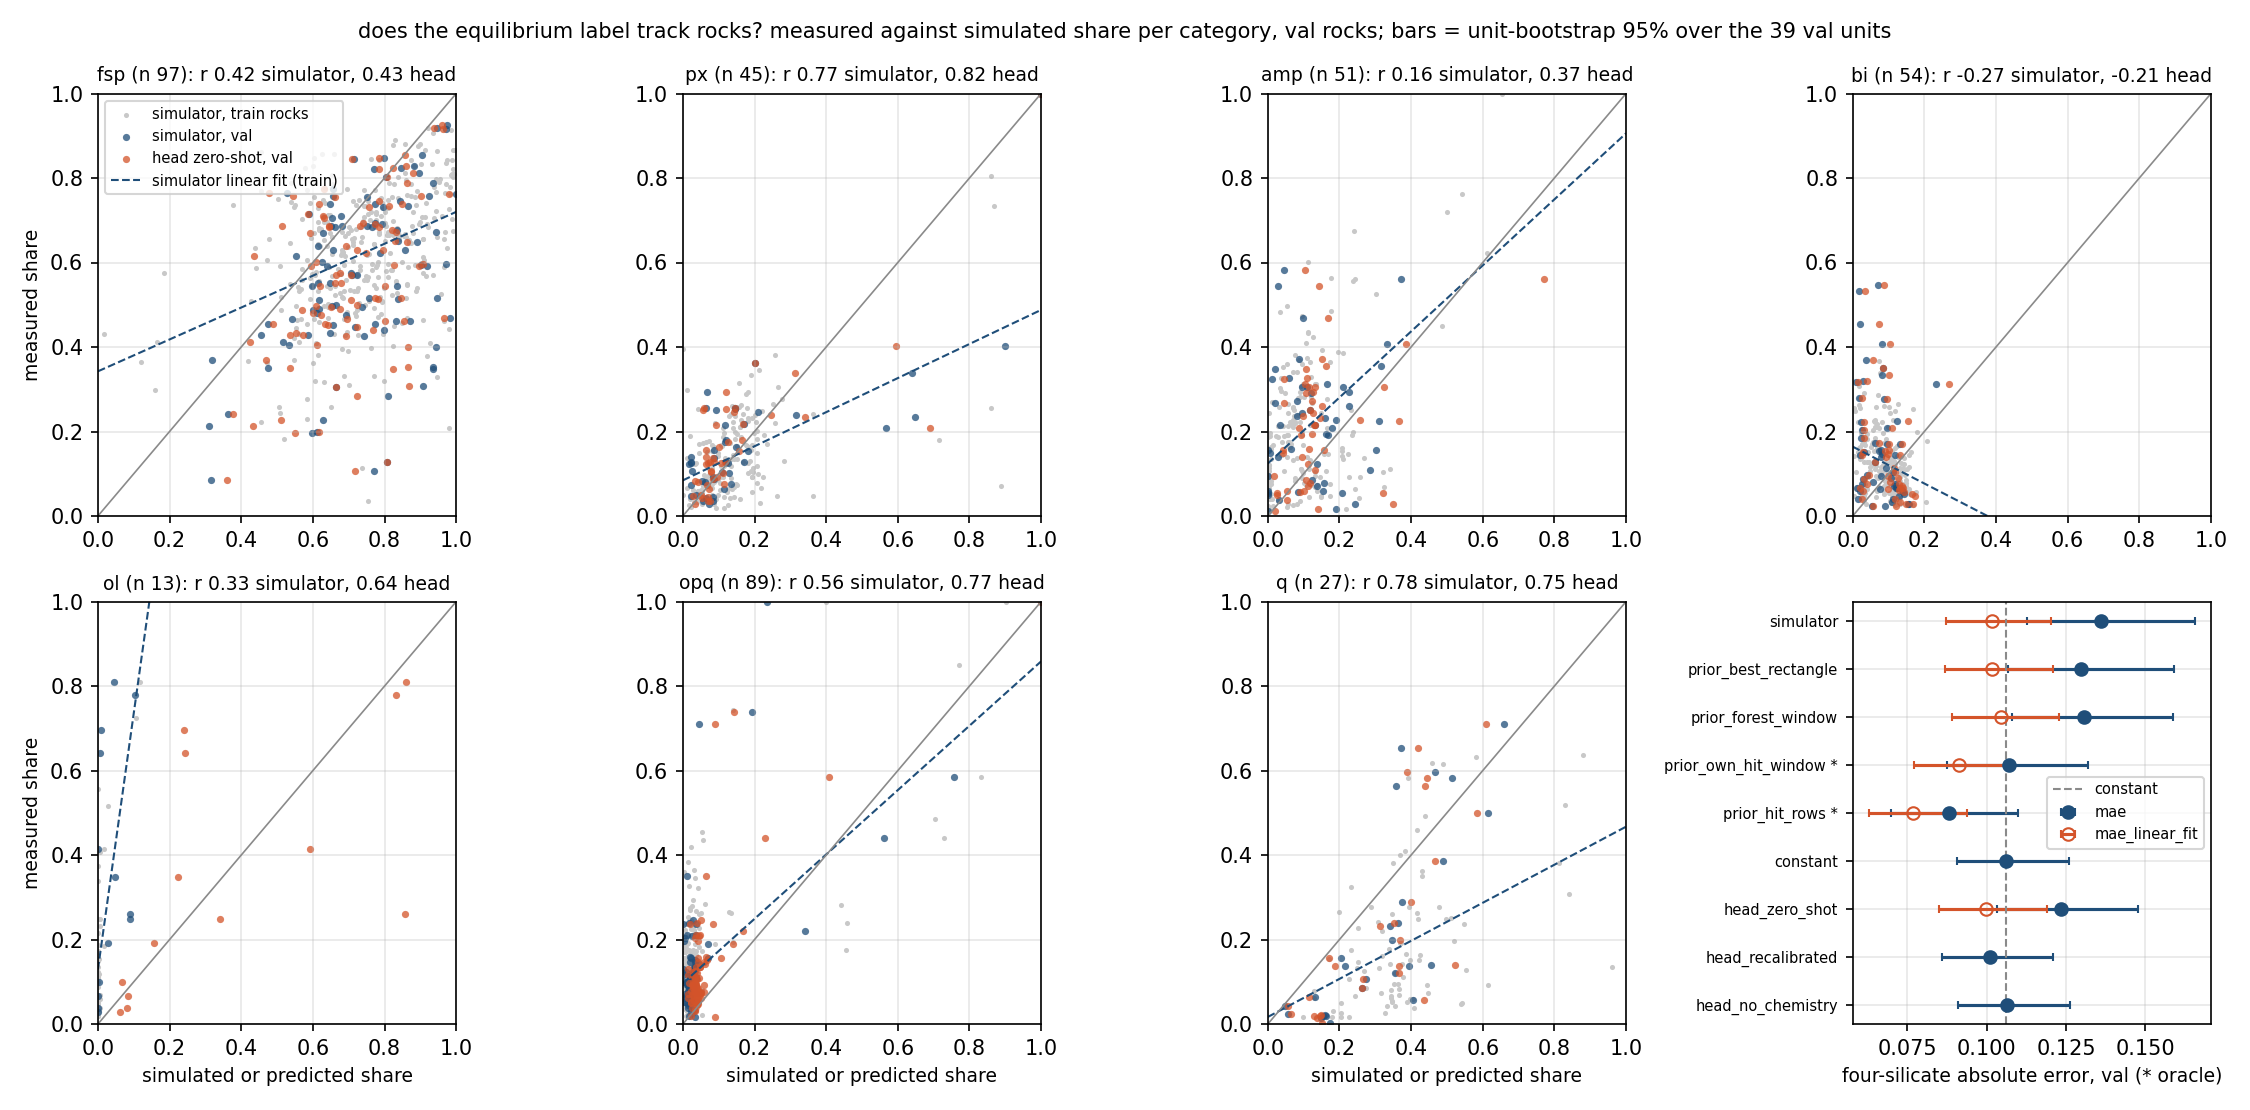

The data file committed next to this chart (first rows):
source, category, oracle, n_rocks, mae, mae_lo, mae_hi, pearson_r, pearson_r_lo, pearson_r_hi, mae_linear_fit, mae_linear_fit_lo, mae_linear_fit_hi, mae_minus_constant, mae_minus_constant_lo, mae_minus_constant_hi, mae_linear_fit_minus_constant, mae_linear_fit_minus_constant_lo, mae_linear_fit_minus_constant_hi
simulator, fsp, False, 97, 0.1869, 0.1457, 0.23, 0.423, 0.1821, 0.6429, 0.1428, 0.116, 0.1709, 0.02909, -0.01119, 0.06411, -0.01506, -0.02981, -0.002575
simulator, px, False, 45, 0.09063, 0.05267, 0.1377, 0.7656, 0.3021, 0.8339, 0.06214, 0.0464, 0.08312, 0.02263, -0.01602, 0.06376, -0.005858, -0.01596, 0.002677
simulator, amp, False, 51, 0.1417, 0.1018, 0.1973, 0.1636, -0.2763, 0.5425, 0.109, 0.0846, 0.1497, 0.03722, 0.008565, 0.06802, 0.004572, -0.0139, 0.02245
simulator, bi, False, 54, 0.1248, 0.08832, 0.1716, -0.2714, -0.5528, 0.1235, 0.09231, 0.06742, 0.124, 0.03087, 0.01391, 0.05195, -0.001576, -0.007394, 0.004351
simulator, ol, False, 13, 0.323, 0.04593, 0.4147, 0.3315, -0.3186, 1.0, 0.1846, 0.05624, 0.2292, 0.1409, -0.04131, 0.195, 0.002594, -0.02548, 0.03885
simulator, opq, False, 89, 0.1047, 0.07423, 0.139, 0.5645, 0.1568, 0.8687, 0.06022, 0.04081, 0.08208, 0.04481, 0.02445, 0.07005, 0.0002927, -0.004515, 0.005642
simulator, q, False, 27, 0.1436, 0.1112, 0.1838, 0.776, 0.5683, 0.9102, 0.1214, 0.07085, 0.1817, -0.02107, -0.08801, 0.02825, -0.04331, -0.06359, -0.02305
simulator, silicate, False, 101, 0.136, 0.1126, 0.1656, 0.2702, 0.04025, 0.4324, 0.1016, 0.08709, 0.1201, 0.02995, 0.01617, 0.04317, -0.00448, -0.01133, 0.001695
simulator, other, False, 100, 0.1905, 0.09104, 0.2301, 0.5573, 0.3428, 0.8699, 0.1221, 0.06851, 0.1506, 0.0549, -0.009395, 0.08165, -0.01347, -0.025, 0.0004219
simulator, mean7, False, 106, 0.1593, 0.1079, 0.1881, 0.3933, 0.2026, 0.4931, 0.1104, 0.08284, 0.1295, 0.04064, 0.009761, 0.05646, -0.008335, -0.01414, -0.001024
prior_best_rectangle, fsp, False, 97, 0.1733, 0.1349, 0.2156, 0.4342, 0.2076, 0.6431, 0.1429, 0.115, 0.1719, 0.01545, -0.02385, 0.04937, -0.01491, -0.02838, -0.003673
prior_best_rectangle, px, False, 45, 0.1029, 0.0555, 0.1654, 0.7231, 0.2628, 0.7936, 0.06701, 0.04844, 0.09116, 0.03492, -0.01273, 0.09042, -0.0009904, -0.01081, 0.007494
prior_best_rectangle, amp, False, 51, 0.1231, 0.09293, 0.1714, 0.2266, -0.2558, 0.587, 0.1027, 0.07719, 0.1443, 0.01862, -0.005104, 0.04408, -0.001746, -0.02085, 0.01566
prior_best_rectangle, bi, False, 54, 0.1197, 0.0826, 0.166, -0.1055, -0.4347, 0.2847, 0.09434, 0.06891, 0.1279, 0.02577, 0.008736, 0.04608, 0.0004454, -0.003519, 0.004286
prior_best_rectangle, ol, False, 13, 0.3556, 0.04668, 0.4592, , , , 0.1936, 0.06829, 0.2385, 0.1736, -0.04016, 0.2383, 0.01156, -0.002388, 0.02426
prior_best_rectangle, opq, False, 89, 0.1135, 0.07782, 0.1535, 0.3481, -0.2238, 0.7152, 0.06118, 0.04154, 0.0831, 0.05353, 0.02725, 0.08599, 0.001255, -0.003207, 0.006257
prior_best_rectangle, q, False, 27, 0.1644, 0.131, 0.2033, 0.7695, 0.5616, 0.9065, 0.1195, 0.06954, 0.1791, -0.0003425, -0.07482, 0.05428, -0.04517, -0.06656, -0.02403
prior_best_rectangle, silicate, False, 101, 0.1297, 0.1066, 0.1591, 0.3196, 0.1011, 0.4726, 0.1018, 0.08695, 0.121, 0.02369, 0.01146, 0.03721, -0.004299, -0.01019, 0.001202
prior_best_rectangle, other, False, 100, 0.2111, 0.102, 0.2556, 0.5588, 0.2639, 0.7611, 0.1248, 0.07251, 0.1534, 0.07558, -0.001442, 0.1071, -0.01079, -0.01982, -0.002095
prior_best_rectangle, mean7, False, 106, 0.1646, 0.1083, 0.1945, 0.3993, 0.2063, 0.5096, 0.1116, 0.08413, 0.131, 0.04593, 0.00884, 0.06343, -0.00708, -0.01206, -0.002064
prior_forest_window, fsp, False, 97, 0.1793, 0.1395, 0.2238, 0.3595, 0.1059, 0.608, 0.1451, 0.1168, 0.1754, 0.02141, -0.01311, 0.05328, -0.01277, -0.02795, 0.001581
prior_forest_window, px, False, 45, 0.0892, 0.05398, 0.1284, 0.7772, 0.273, 0.8429, 0.06447, 0.04818, 0.08532, 0.0212, -0.01594, 0.0544, -0.003528, -0.01547, 0.006387
prior_forest_window, amp, False, 51, 0.1322, 0.1012, 0.179, 0.1797, -0.1783, 0.5268, 0.1131, 0.08363, 0.1536, 0.02771, 0.004841, 0.05008, 0.008616, -0.01856, 0.03492
prior_forest_window, bi, False, 54, 0.1216, 0.08863, 0.1651, -0.1853, -0.5103, 0.1967, 0.09484, 0.06949, 0.1276, 0.02772, 0.01091, 0.04612, 0.0009521, -0.003612, 0.005079
prior_forest_window, ol, False, 13, 0.2998, 0.04496, 0.3856, 0.1299, -0.6291, 1, 0.211, 0.05016, 0.2682, 0.1178, -0.04242, 0.1673, 0.02894, -0.01862, 0.04937
prior_forest_window, opq, False, 89, 0.11, 0.08011, 0.1439, 0.5818, 0.2107, 0.8664, 0.06297, 0.03924, 0.0911, 0.05011, 0.03054, 0.0755, 0.003045, -0.005437, 0.01379
prior_forest_window, q, False, 27, 0.1514, 0.1207, 0.1841, 0.7583, 0.5738, 0.8859, 0.1186, 0.07387, 0.173, -0.01333, -0.08238, 0.03675, -0.0461, -0.07163, -0.02223
prior_forest_window, silicate, False, 101, 0.1306, 0.1079, 0.1587, 0.2828, 0.08297, 0.4196, 0.1044, 0.08893, 0.1229, 0.02451, 0.01078, 0.03728, -0.001683, -0.01054, 0.006551
prior_forest_window, other, False, 100, 0.1871, 0.09553, 0.2227, 0.49, 0.2202, 0.8523, 0.1309, 0.06691, 0.1619, 0.05153, -0.007009, 0.07626, -0.004705, -0.02571, 0.007912
prior_forest_window, mean7, False, 106, 0.1548, 0.1065, 0.1818, 0.3716, 0.1848, 0.486, 0.1157, 0.08353, 0.1361, 0.03609, 0.007247, 0.05064, -0.002978, -0.0134, 0.004072
prior_own_hit_window, fsp, True, 97, 0.1473, 0.1052, 0.1917, 0.5943, 0.3268, 0.8006, 0.1213, 0.09382, 0.1517, -0.01055, -0.0531, 0.02694, -0.03658, -0.05728, -0.01923
prior_own_hit_window, px, True, 45, 0.06863, 0.04731, 0.08823, 0.8601, 0.3699, 0.9302, 0.05788, 0.0438, 0.07608, 0.0006358, -0.02409, 0.02525, -0.01012, -0.02348, 0.002131
prior_own_hit_window, amp, True, 51, 0.1027, 0.07645, 0.1439, 0.5067, 0.2451, 0.727, 0.08997, 0.06826, 0.1235, -0.001794, -0.01886, 0.01515, -0.01449, -0.03768, 0.004679
prior_own_hit_window, bi, True, 54, 0.11, 0.07558, 0.154, 0.06534, -0.2737, 0.4094, 0.09572, 0.06971, 0.1299, 0.01615, -0.000142, 0.03523, 0.001832, -0.001899, 0.00547
prior_own_hit_window, ol, True, 9, 0.2224, 0.03413, 0.325, -0.01443, -0.3807, 1.0, 0.1722, 0.04403, 0.2454, 0.04035, -0.07973, 0.1006, -0.009844, -0.06167, 0.02116
prior_own_hit_window, opq, True, 84, 0.09397, 0.07288, 0.1185, 0.4068, -0.1927, 0.6483, 0.05093, 0.03743, 0.067, 0.03404, 0.01962, 0.04897, -0.008996, -0.01825, -0.0004896
prior_own_hit_window, q, True, 27, 0.1296, 0.09569, 0.1661, 0.8536, 0.7193, 0.9438, 0.08606, 0.05098, 0.1276, -0.03511, -0.1017, 0.0151, -0.07865, -0.1198, -0.04444
prior_own_hit_window, silicate, True, 101, 0.1072, 0.08731, 0.1319, 0.5066, 0.307, 0.641, 0.09121, 0.07719, 0.1083, 0.00111, -0.009869, 0.01169, -0.01484, -0.02375, -0.00785
prior_own_hit_window, other, True, 100, 0.1487, 0.08016, 0.1881, 0.4153, 0.3108, 0.7196, 0.1031, 0.05277, 0.1334, 0.01309, -0.03243, 0.03904, -0.0325, -0.05375, -0.01754
prior_own_hit_window, mean7, True, 106, 0.1249, 0.0874, 0.1505, 0.4675, 0.3825, 0.5697, 0.09629, 0.06902, 0.1153, 0.006246, -0.01521, 0.01922, -0.02241, -0.03259, -0.01573
prior_hit_rows, fsp, True, 97, 0.1196, 0.08246, 0.1611, 0.7025, 0.4526, 0.8813, 0.1012, 0.07332, 0.1343, -0.03828, -0.07626, -0.004024, -0.05662, -0.08232, -0.03355
prior_hit_rows, px, True, 45, 0.05606, 0.04038, 0.0717, 0.9025, 0.5059, 0.9554, 0.04665, 0.03266, 0.06526, -0.01194, -0.03342, 0.007824, -0.02135, -0.04231, -0.003494
prior_hit_rows, amp, True, 51, 0.07503, 0.05597, 0.1006, 0.7459, 0.5795, 0.8799, 0.06549, 0.04848, 0.08994, -0.02943, -0.05113, -0.01469, -0.03896, -0.05875, -0.02314
prior_hit_rows, bi, True, 54, 0.1022, 0.07002, 0.1444, 0.2949, -0.04044, 0.5922, 0.09307, 0.06698, 0.1276, 0.00836, -0.009625, 0.02681, -0.0008155, -0.006026, 0.003894
prior_hit_rows, ol, True, 9, 0.214, 0.02968, 0.3237, -0.02717, -0.4655, 1.0, 0.1735, 0.05144, 0.2437, 0.03196, -0.08274, 0.0982, -0.008593, -0.06202, 0.02232
prior_hit_rows, opq, True, 84, 0.09149, 0.07147, 0.1154, 0.4179, -0.2186, 0.6359, 0.05484, 0.03819, 0.07384, 0.03157, 0.01598, 0.04853, -0.005086, -0.01019, 0.0008367
prior_hit_rows, q, True, 27, 0.1233, 0.0908, 0.1576, 0.8801, 0.772, 0.9497, 0.07552, 0.04738, 0.1098, -0.04141, -0.1057, 0.006633, -0.08919, -0.1424, -0.04787
prior_hit_rows, silicate, True, 101, 0.08823, 0.06983, 0.11, 0.6615, 0.4928, 0.779, 0.07661, 0.06287, 0.09376, -0.01782, -0.03111, -0.006989, -0.02944, -0.03948, -0.02161
prior_hit_rows, other, True, 100, 0.1429, 0.07321, 0.1832, 0.4236, 0.3089, 0.7474, 0.1013, 0.05302, 0.1307, 0.007371, -0.03845, 0.03366, -0.03429, -0.059, -0.01665
prior_hit_rows, mean7, True, 106, 0.1117, 0.07456, 0.1348, 0.5595, 0.4845, 0.6668, 0.08718, 0.06078, 0.1053, -0.007025, -0.0279, 0.00506, -0.03152, -0.04347, -0.02352
constant, fsp, False, 97, 0.1579, 0.1287, 0.1894, 0.1746, -0.04791, 0.4256, , , , 0.0, 0.0, 0.0, , , 
constant, px, False, 45, 0.068, 0.04997, 0.08919, 0.8299, -0.199, 0.9185, , , , 0.0, 0.0, 0.0, , , 
constant, amp, False, 51, 0.1045, 0.08486, 0.1378, 0.4526, 0.1999, 0.643, , , , 0.0, 0.0, 0.0, , , 
constant, bi, False, 54, 0.09389, 0.06854, 0.1268, 0.4773, 0.2077, 0.6846, , , , 0.0, 0.0, 0.0, , , 
constant, ol, False, 13, 0.182, 0.0634, 0.226, 0.6225, -0.969, 1.0, , , , 0.0, 0.0, 0.0, , , 
constant, opq, False, 89, 0.05992, 0.04296, 0.07821, 0.7882, 0.2526, 0.9515, , , , 0.0, 0.0, 0.0, , , 
constant, q, False, 27, 0.1647, 0.1133, 0.2302, 0.6121, 0.305, 0.8234, , , , 0.0, 0.0, 0.0, , , 
constant, silicate, False, 101, 0.106, 0.09053, 0.1259, 0.4836, 0.1959, 0.5627, , , , 0.0, 0.0, 0.0, , , 
constant, other, False, 100, 0.1356, 0.08674, 0.1635, 0.6743, 0.1976, 0.8624, , , , 0.0, 0.0, 0.0, , , 
constant, mean7, False, 106, 0.1187, 0.0924, 0.1375, 0.5653, 0.232, 0.622, , , , 0.0, 0.0, 0.0, , , 
... 30 more rows
